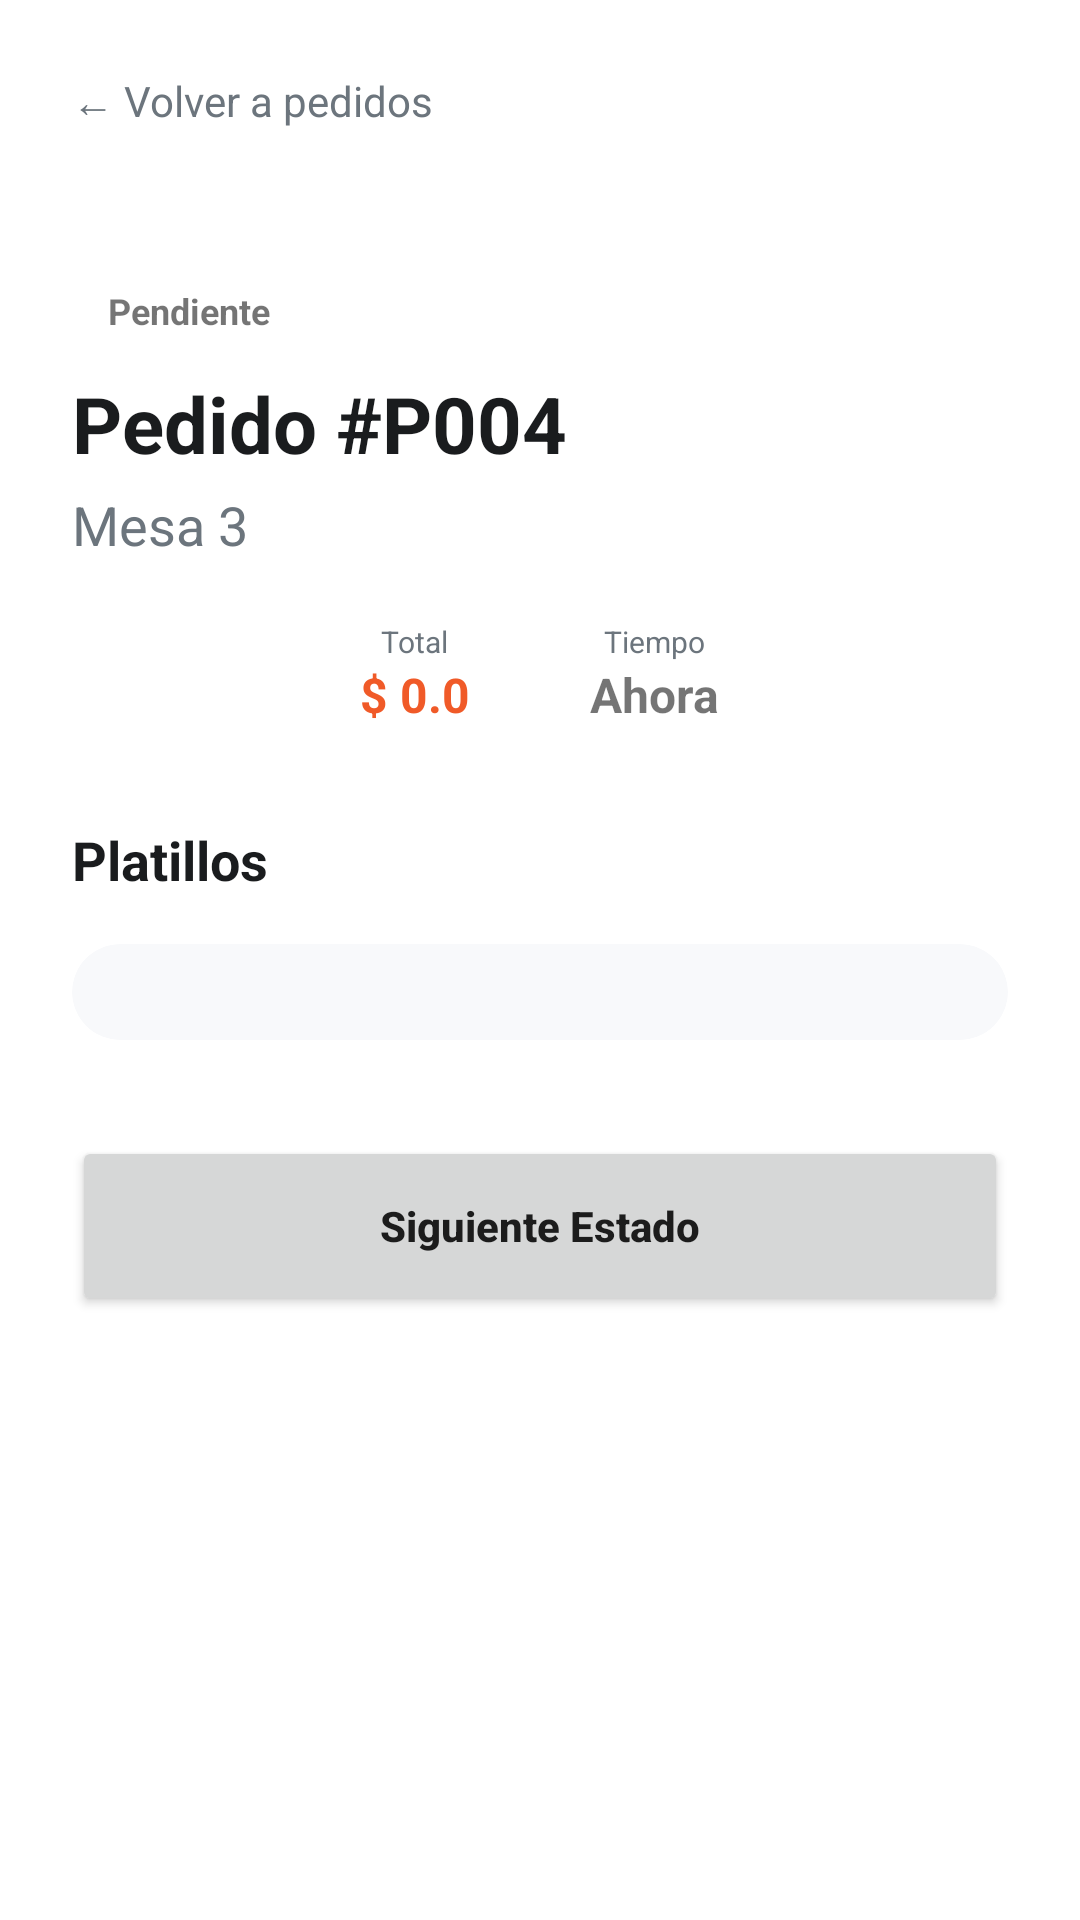

The Android layout XML behind this screen, and the referenced resources:
<!-- AndroidManifest.xml: application theme Theme.ChefApp -->
<!-- res/layout/fragment_detalle_pedido.xml -->
<?xml version="1.0" encoding="utf-8"?>
<androidx.core.widget.NestedScrollView xmlns:android="http://schemas.android.com/apk/res/android"
    xmlns:app="http://schemas.android.com/apk/res-auto"
    android:layout_width="match_parent"
    android:layout_height="match_parent"
    android:background="@color/white">

    <LinearLayout
        android:layout_width="match_parent"
        android:layout_height="wrap_content"
        android:orientation="vertical"
        android:paddingBottom="32dp">

        <LinearLayout
            android:layout_width="match_parent"
            android:layout_height="wrap_content"
            android:orientation="horizontal"
            android:padding="16dp"
            android:gravity="center_vertical">
            <TextView
                android:id="@+id/btn_volver_pedido"
                android:layout_width="wrap_content"
                android:layout_height="wrap_content"
                android:text="← Volver a pedidos"
                android:textColor="@color/text_gray"
                android:textSize="14sp"
                android:clickable="true"
                android:focusable="true"
                android:padding="8dp"/>
        </LinearLayout>

        <LinearLayout
            android:layout_width="match_parent"
            android:layout_height="wrap_content"
            android:orientation="vertical"
            android:padding="24dp">

            <TextView
                android:id="@+id/txt_estado_detalle_pedido"
                android:layout_width="wrap_content"
                android:layout_height="wrap_content"
                android:text="Pendiente"
                android:background="@drawable/bg_chip_gray_light"
                android:paddingHorizontal="12dp"
                android:paddingVertical="4dp"
                android:textSize="12sp"
                android:textStyle="bold"/>

            <TextView
                android:id="@+id/txt_id_detalle_pedido"
                android:layout_width="wrap_content"
                android:layout_height="wrap_content"
                android:text="Pedido #P004"
                android:textSize="26sp"
                android:textStyle="bold"
                android:textColor="@color/text_dark"
                android:layout_marginTop="8dp"/>

            <TextView
                android:id="@+id/txt_mesa_detalle_pedido"
                android:layout_width="wrap_content"
                android:layout_height="wrap_content"
                android:text="Mesa 3"
                android:textSize="18sp"
                android:textColor="@color/text_gray"
                android:layout_marginTop="4dp"/>

            <LinearLayout
                android:layout_width="match_parent"
                android:layout_height="wrap_content"
                android:orientation="horizontal"
                android:layout_marginTop="20dp"
                android:gravity="center">

                <LinearLayout
                    android:layout_width="wrap_content"
                    android:layout_height="wrap_content"
                    android:orientation="vertical"
                    android:gravity="center"
                    android:layout_marginHorizontal="20dp">
                    <TextView android:layout_width="wrap_content" android:layout_height="wrap_content" android:text="Total" android:textSize="10sp" android:textColor="@color/text_gray"/>
                    <TextView android:id="@+id/txt_total_detalle_pedido" android:layout_width="wrap_content" android:layout_height="wrap_content" android:text="$ 0.0" android:textStyle="bold" android:textSize="16sp" android:textColor="@color/primary_orange"/>
                </LinearLayout>

                <LinearLayout
                    android:layout_width="wrap_content"
                    android:layout_height="wrap_content"
                    android:orientation="vertical"
                    android:gravity="center"
                    android:layout_marginHorizontal="20dp">
                    <TextView android:layout_width="wrap_content" android:layout_height="wrap_content" android:text="Tiempo" android:textSize="10sp" android:textColor="@color/text_gray"/>
                    <TextView android:id="@+id/txt_tiempo_detalle_pedido" android:layout_width="wrap_content" android:layout_height="wrap_content" android:text="Ahora" android:textStyle="bold" android:textSize="16sp"/>
                </LinearLayout>
            </LinearLayout>

            <TextView
                android:layout_width="wrap_content"
                android:layout_height="wrap_content"
                android:text="Platillos"
                android:textSize="18sp"
                android:textStyle="bold"
                android:textColor="@color/text_dark"
                android:layout_marginTop="32dp"/>

            <androidx.cardview.widget.CardView
                android:layout_width="match_parent"
                android:layout_height="wrap_content"
                android:layout_marginTop="16dp"
                app:cardCornerRadius="16dp"
                app:cardBackgroundColor="#F8F9FB"
                app:cardElevation="0dp">
                <LinearLayout
                    android:id="@+id/container_items_detalle_pedido"
                    android:layout_width="match_parent"
                    android:layout_height="wrap_content"
                    android:orientation="vertical"
                    android:padding="16dp" />
            </androidx.cardview.widget.CardView>

            <Button
                android:id="@+id/btn_accion_detalle_pedido"
                android:layout_width="match_parent"
                android:layout_height="60dp"
                android:layout_marginTop="32dp"
                android:text="Siguiente Estado"
                android:textAllCaps="false"
                android:textStyle="bold"
                app:cornerRadius="12dp" />

        </LinearLayout>
    </LinearLayout>
</androidx.core.widget.NestedScrollView>
<!-- resources referenced by this layout -->
<resources>
  <color name="primary_orange">#F05A28</color>
  <color name="text_dark">#1A1C1E</color>
  <color name="text_gray">#6C757D</color>
  <color name="white">#FFFFFF</color>
  <style name="Theme.ChefApp" parent="Theme.MaterialComponents.DayNight.NoActionBar">
          
          <item name="colorPrimary">@color/primary_orange</item>
          <item name="colorPrimaryVariant">@color/primary_orange_dark</item>
          <item name="colorOnPrimary">@color/white</item>
          
          <item name="colorSecondary">@color/primary_orange</item>
          <item name="colorSecondaryVariant">@color/primary_orange_dark</item>
          <item name="colorOnSecondary">@color/black</item>
          
          <item name="android:statusBarColor">@color/primary_orange_dark</item>
      </style>
  <color name="primary_orange_dark">#D84315</color>
  <color name="black">#000000</color>
</resources>
